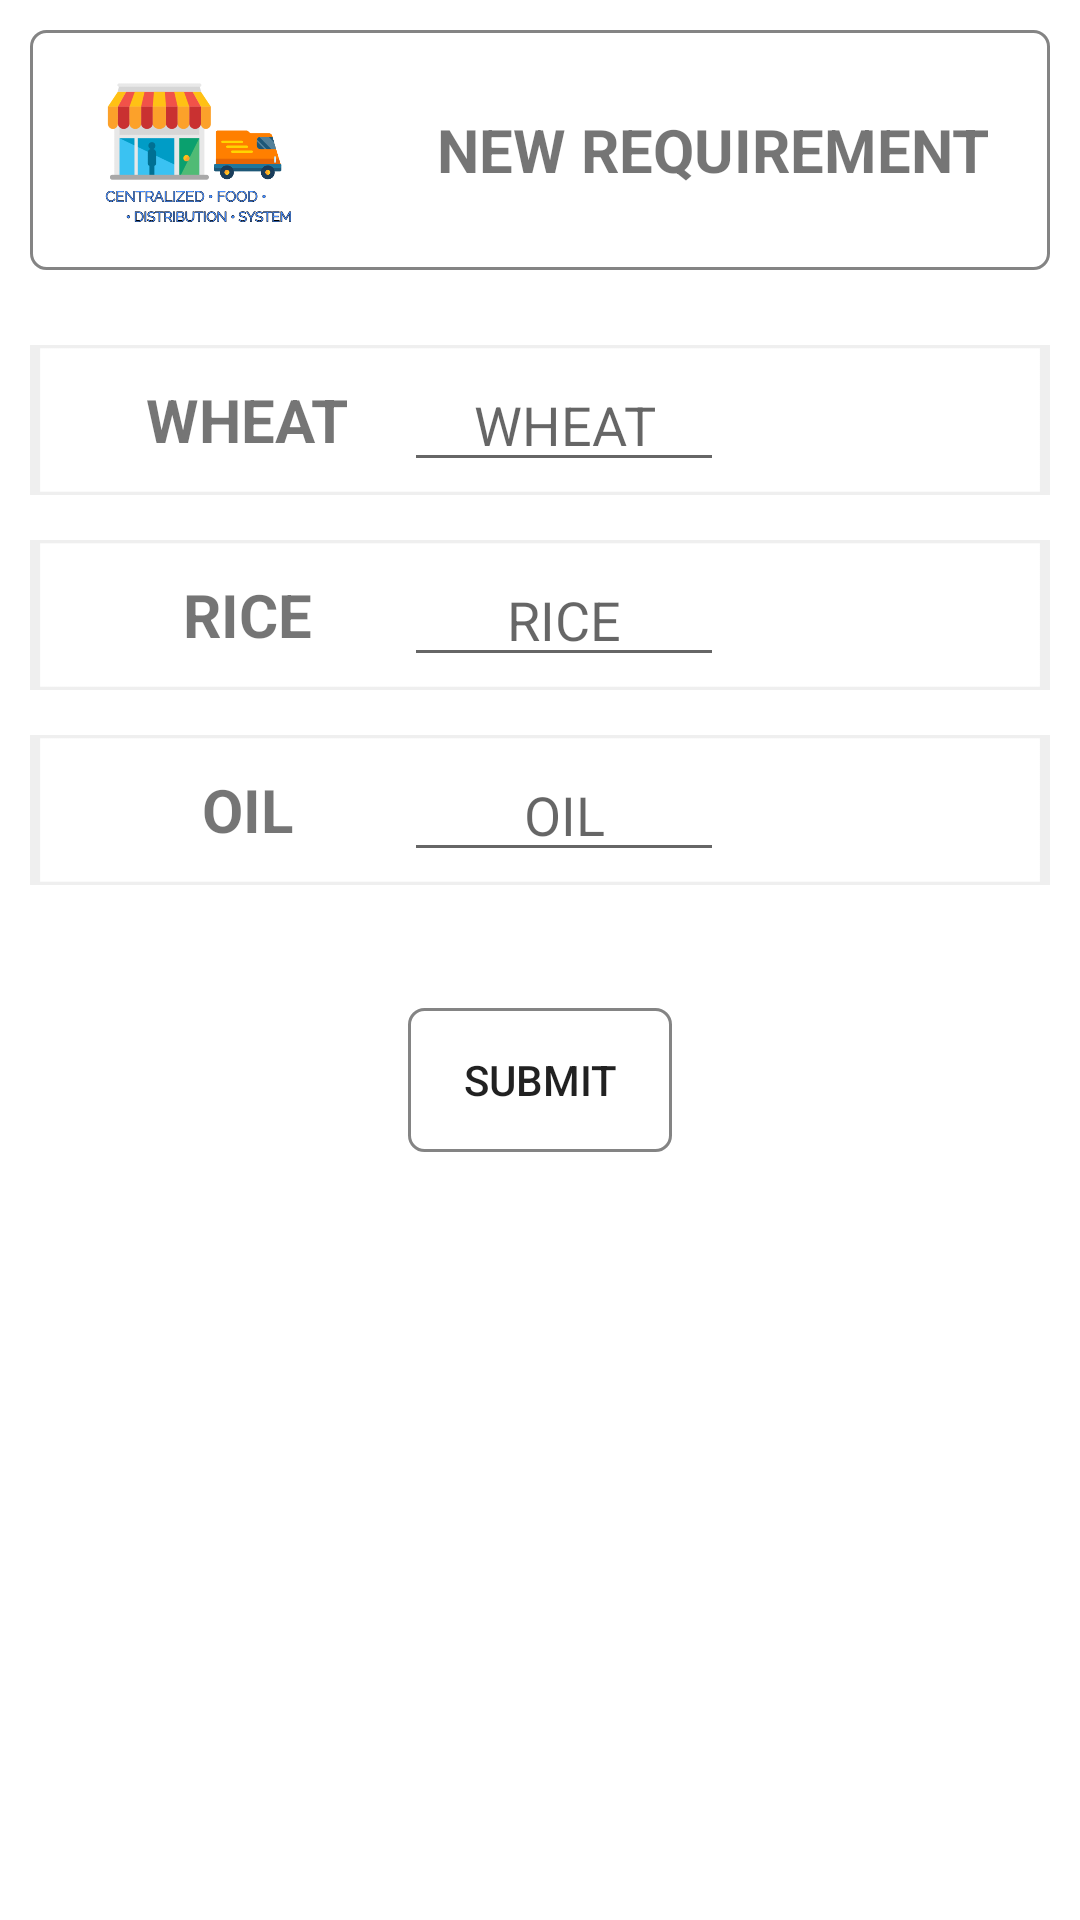

Produce the Android XML layout that renders to this screen, including the resource entries it uses.
<!-- AndroidManifest.xml: application theme Theme.Design.Light.NoActionBar -->
<!-- res/layout/dialogue_new_record.xml -->
<?xml version="1.0" encoding="utf-8"?>
<RelativeLayout xmlns:android="http://schemas.android.com/apk/res/android"
    xmlns:tools="http://schemas.android.com/tools"
    android:id="@+id/rt"
    android:layout_width="match_parent"
    android:layout_height="match_parent"
    android:background="#fff">
    <RelativeLayout
        android:id="@+id/r"
        android:layout_width="match_parent"
        android:layout_height="80dp"
        android:layout_margin="10dp"
        android:background="@drawable/draw1">
        <ImageView
            android:layout_width="80dp"
            android:layout_height="80dp"
            android:layout_centerVertical="true"
            android:layout_marginStart="15dp"
            android:background="@drawable/fds_logo"
            tools:ignore="ContentDescription" />
        <TextView
            android:layout_width="wrap_content"
            android:layout_height="wrap_content"
            android:layout_alignParentRight="true"
            android:layout_centerVertical="true"
            android:layout_marginRight="20dp"
            android:text="@string/new_requirement"
            android:textSize="20sp"
            android:textStyle="bold"
            android:typeface="normal"
            tools:ignore="RelativeOverlap,RtlHardcoded" />
        </RelativeLayout>
        <LinearLayout
            android:id="@+id/r1"
            android:layout_width="match_parent"
            android:layout_height="50dp"
            android:layout_below="@+id/r"
            android:layout_marginLeft="10dp"
            android:layout_marginTop="15dp"
            android:layout_marginRight="10dp"
            android:background="@drawable/white"
            android:gravity="center_vertical"
            android:orientation="horizontal"
            android:weightSum="3">
            <TextView
                android:layout_width="100dp"
                android:layout_height="wrap_content"
                android:layout_marginLeft="20dp"
                android:layout_weight="0.7"
                android:text="@string/wheat"
                android:textAlignment="center"
                android:textSize="20sp"
                android:textStyle="bold"
                android:typeface="sans"
                tools:ignore="RtlHardcoded" />
            <EditText
                android:id="@+id/edit_wheat"
                android:layout_width="100dp"
                android:layout_height="wrap_content"
                android:layout_weight="1"
                android:hint="WHEAT"
                android:importantForAutofill="no"
                android:inputType="number"
                android:textAlignment="center"
                tools:ignore="HardcodedText" />
            <TextView
                android:id="@+id/wheatTtl"
                android:layout_width="100dp"
                android:layout_height="wrap_content"
                android:layout_weight="0.8"
                android:textAlignment="center"
                android:textSize="20sp"
                android:textStyle="bold"
                android:typeface="sans" />
        </LinearLayout>
        <LinearLayout
            android:id="@+id/r2"
            android:layout_width="match_parent"
            android:layout_height="50dp"
            android:layout_below="@+id/r1"
            android:layout_marginLeft="10dp"
            android:layout_marginTop="15dp"
            android:layout_marginRight="10dp"
            android:background="@drawable/white"
            android:gravity="center_vertical"
            android:orientation="horizontal"
            android:weightSum="3">
            <TextView
                android:layout_width="100dp"
                android:layout_height="wrap_content"
                android:layout_marginLeft="20dp"
                android:layout_weight="0.7"
                android:text="@string/rice"
                android:textAlignment="center"
                android:textSize="20sp"
                android:textStyle="bold"
                android:typeface="sans"
                tools:ignore="RtlHardcoded" />
            <EditText
                android:id="@+id/edit_rice"
                android:layout_width="100dp"
                android:layout_height="wrap_content"
                android:layout_weight="1"
                android:hint="@string/rice"
                android:importantForAutofill="no"
                android:inputType="number"
                android:textAlignment="center" />
            <TextView
                android:id="@+id/riceTtl"
                android:layout_width="100dp"
                android:layout_height="wrap_content"
                android:layout_weight="0.8"
                android:textAlignment="center"
                android:textSize="20sp"
                android:textStyle="bold"
                android:typeface="sans" />
        </LinearLayout>
        <LinearLayout
            android:id="@+id/r3"
            android:layout_width="match_parent"
            android:layout_height="50dp"
            android:layout_below="@+id/r2"
            android:layout_marginLeft="10dp"
            android:layout_marginTop="15dp"
            android:layout_marginRight="10dp"
            android:background="@drawable/white"
            android:gravity="center_vertical"
            android:orientation="horizontal"
            android:weightSum="3">
            <TextView
                android:layout_width="100dp"
                android:layout_height="wrap_content"
                android:layout_marginLeft="20dp"
                android:layout_weight="0.7"
                android:text="@string/oil"
                android:textAlignment="center"
                android:textSize="20sp"
                android:textStyle="bold"
                android:typeface="sans"
                tools:ignore="RtlHardcoded" />
            <EditText
                android:id="@+id/edit_oil"
                android:layout_width="100dp"
                android:layout_height="wrap_content"
                android:layout_weight="1"
                android:hint="@string/oil"
                android:importantForAutofill="no"
                android:inputType="number"
                android:textAlignment="center" />
            <TextView
                android:id="@+id/oilTtl"
                android:layout_width="100dp"
                android:layout_height="wrap_content"
                android:layout_weight="0.8"
                android:textAlignment="center"
                android:textSize="20sp"
                android:textStyle="bold"
                android:typeface="sans" />
        </LinearLayout>
        <RelativeLayout
            android:id="@+id/r4"
            android:layout_width="match_parent"
            android:layout_height="70dp"
            android:layout_below="@+id/r3"
            android:layout_marginTop="30dp">
        <Button
            android:id="@+id/submit"
            android:layout_width="wrap_content"
            android:layout_height="wrap_content"
            android:layout_centerInParent="true"
            android:background="@drawable/draw1"
            android:text="@string/submit" />
        </RelativeLayout>
</RelativeLayout>
<!-- resources referenced by this layout -->
<resources>
  <!-- drawable draw1 (drawable) -->
  <shape xmlns:android="http://schemas.android.com/apk/res/android">
  
      <stroke android:width="1dp" android:color="#E3757575" />
      <solid android:color="#fff"/>
      <corners android:radius="5dp" />
  
  </shape>
  <!-- drawable fds_logo: png bitmap (drawable-v24, 42933 bytes) -->
  <!-- drawable white: png bitmap (drawable, 2792 bytes) -->
  <string name="new_requirement">NEW REQUIREMENT</string>
  <string name="oil">OIL</string>
  <string name="rice">RICE</string>
  <string name="submit">SUBMIT</string>
  <string name="wheat">WHEAT</string>
</resources>
